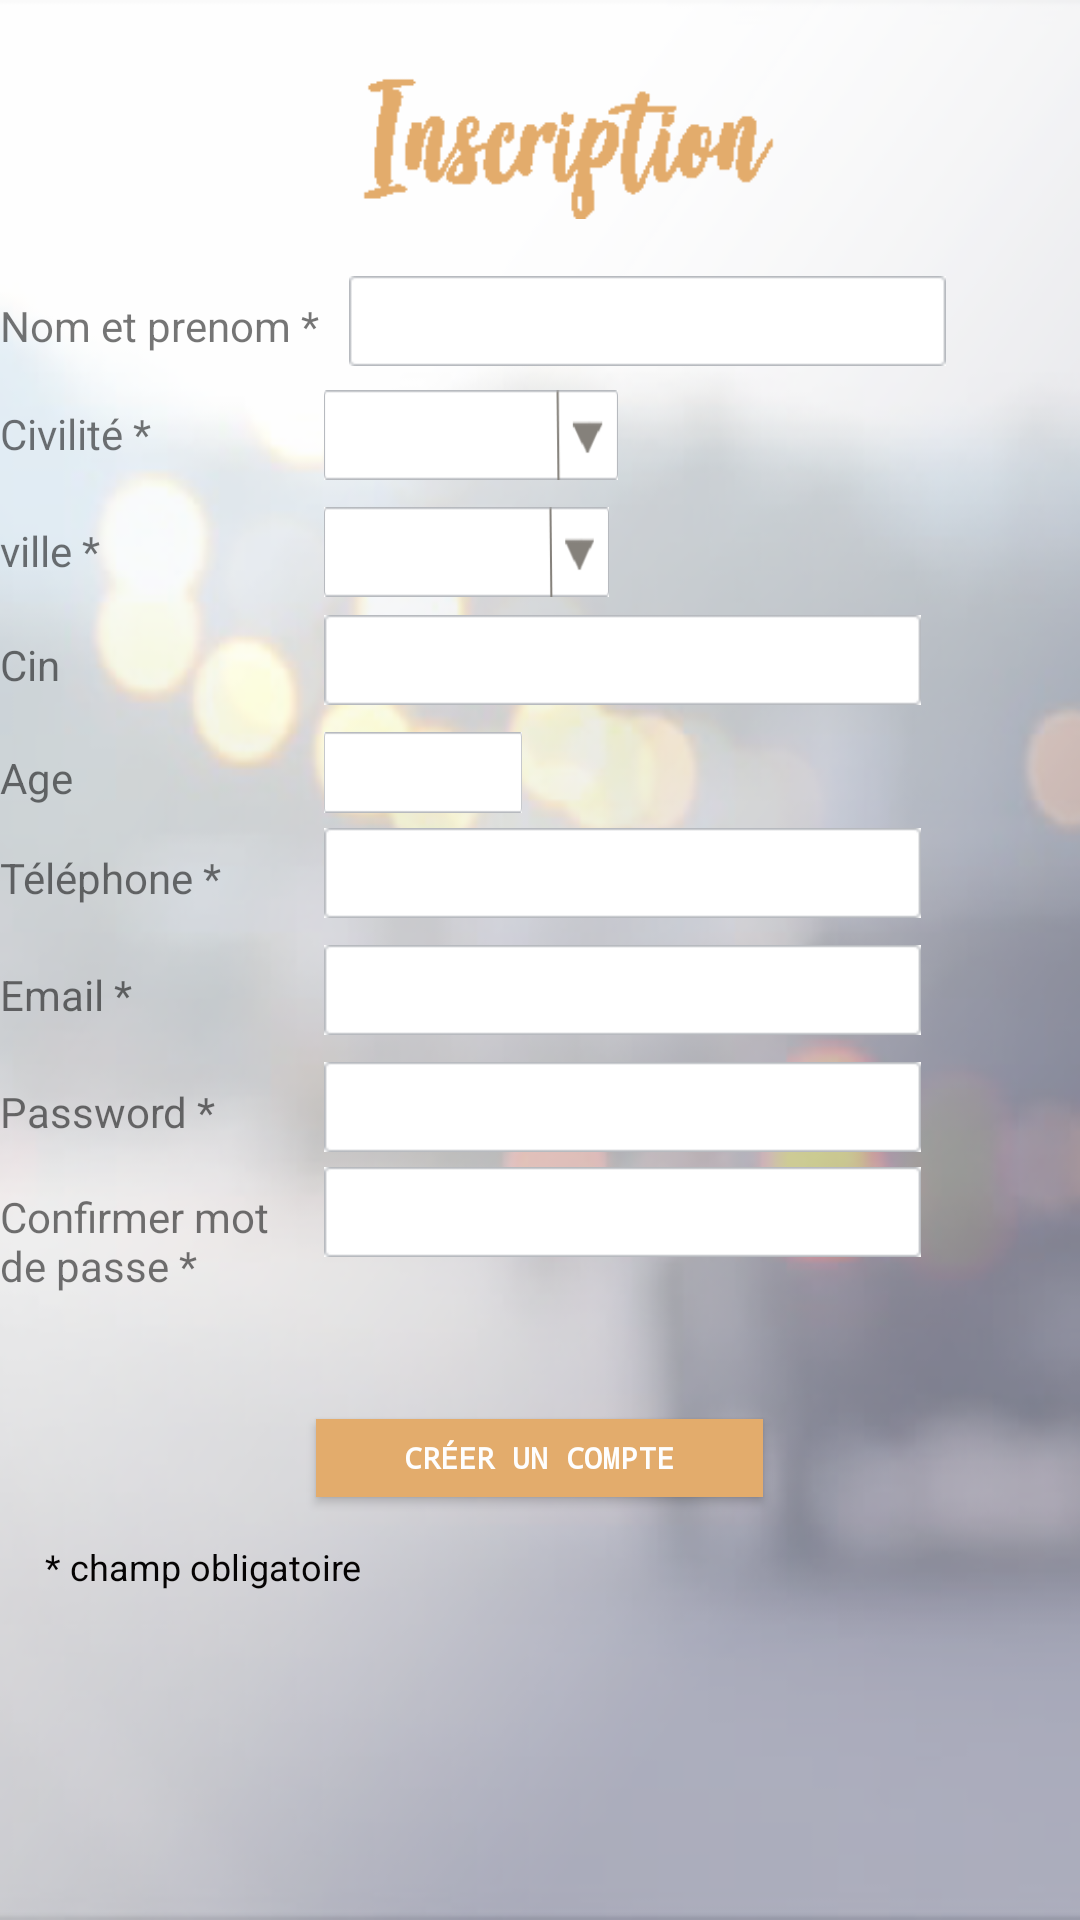

Android layout source for this screen:
<!-- AndroidManifest.xml: application theme Theme.APP_Tuni_Déménager -->
<!-- res/layout/inscription.xml -->
<?xml version="1.0" encoding="utf-8"?>
<LinearLayout xmlns:android="http://schemas.android.com/apk/res/android"
    xmlns:app="http://schemas.android.com/apk/res-auto"
    xmlns:tools="http://schemas.android.com/tools"
    android:layout_width="match_parent"
    android:layout_height="match_parent"
    android:background="@drawable/design2"
    android:orientation="vertical">


    <ImageView
        android:id="@+id/flech"
        android:layout_width="35dp"
        android:layout_height="21dp"
        app:srcCompat="@drawable/fleche_gauche" />

    <LinearLayout
        android:id="@+id/frameLayout0"
        android:layout_width="match_parent"
        android:layout_height="427dp"
        android:layout_alignParentLeft="true"
        android:layout_alignParentStart="true"
        android:layout_alignParentTop="true"
        android:orientation="vertical">

        <LinearLayout
            android:layout_width="483dp"
            android:layout_height="66dp"
            android:orientation="vertical">

            <ImageView
                android:id="@+id/imageView8"
                android:layout_width="379dp"
                android:layout_height="52dp"
                app:srcCompat="@drawable/design_inscri" />
        </LinearLayout>



        <LinearLayout


            android:layout_width="324dp"
            android:layout_height="43dp"
            android:orientation="horizontal">

            <TextView
                android:id="@+id/nom_prenom"
                android:layout_width="wrap_content"
                android:layout_height="wrap_content"
                android:layout_marginTop="5dp"
                android:text="Nom et prenom *   "
                android:textSize="14sp" />

            <EditText
                android:id="@+id/newnomprenom"
                android:layout_width="199dp"
                android:layout_height="30dp"
                android:layout_marginTop="5dp"
                android:background="@drawable/edit_text_normal"
                android:inputType="text"
                 android:textCursorDrawable="@color/monsoon" />
        </LinearLayout>

        <LinearLayout


            android:layout_width="291dp"
            android:layout_height="39dp"
            android:orientation="horizontal">

            <TextView
                android:id="@+id/civilite1"
                android:layout_width="108dp"
                android:layout_height="wrap_content"
                android:layout_marginTop="5dp"
                android:text="Civilité *"
                android:textSize="14sp" />

            <Spinner
                android:id="@+id/spinner2"
                android:layout_width="98dp"
                android:layout_height="30dp"
                android:background="@drawable/liste_deroulate1" />
        </LinearLayout>

        <LinearLayout


            android:layout_width="264dp"
            android:layout_height="31dp"
            android:orientation="horizontal">

            <TextView
                android:id="@+id/vil"
                android:layout_width="108dp"
                android:layout_height="wrap_content"
                android:layout_marginTop="5dp"
                android:text="ville *"
                android:textSize="14sp" />

            <Spinner
                android:id="@+id/spinner_ville"
                android:layout_width="95dp"
                android:layout_height="30dp"
                android:background="@drawable/liste_deroulate1" />
        </LinearLayout>

        <LinearLayout


            android:layout_width="match_parent"
            android:layout_height="39dp"
            android:orientation="horizontal">

            <TextView
                android:id="@+id/cin"
                android:layout_width="108dp"
                android:layout_height="wrap_content"
                android:layout_marginTop="5dp"
                android:text="Cin"
                android:textSize="14sp" />

            <EditText
                android:id="@+id/newcin"
                android:layout_width="199dp"
                android:layout_height="30dp"
                android:layout_marginTop="5dp"
                android:background="@drawable/edit_text_normal"
                android:inputType="number" />
        </LinearLayout>

        <LinearLayout


            android:layout_width="333dp"
            android:layout_height="wrap_content"
            android:orientation="horizontal">

            <TextView
                android:id="@+id/age"
                android:layout_width="108dp"
                android:layout_height="wrap_content"
                android:layout_marginTop="5dp"
                android:text="Age"
                android:textSize="14sp" />

            <EditText
                android:id="@+id/newage"
                android:layout_width="66dp"
                android:layout_height="27dp"
                android:layout_marginTop="5dp"
                android:background="@drawable/edit_text_normal"
                android:inputType="number" />
        </LinearLayout>

        <LinearLayout


            android:layout_width="match_parent"
            android:layout_height="39dp"
            android:orientation="horizontal">

            <TextView
                android:id="@+id/tlf"
                android:layout_width="108dp"
                android:layout_height="wrap_content"
                android:layout_marginTop="5dp"

                android:text="Téléphone *"
                android:textSize="14sp" />

            <EditText
                android:id="@+id/newtlf"
                android:layout_width="199dp"
                android:layout_height="30dp"
                android:layout_marginTop="5dp"
                android:background="@drawable/edit_text_normal"
                android:inputType="number"
                android:maxLength="8" />
        </LinearLayout>

        <LinearLayout


            android:layout_width="match_parent"
            android:layout_height="39dp"
            android:orientation="horizontal">

            <TextView
                android:id="@+id/emailEditText"
                android:layout_width="108dp"
                android:layout_height="wrap_content"
                android:layout_marginTop="5dp"
                android:text="Email *"
                android:textSize="14sp" />

            <EditText
                android:id="@+id/newEmail"
                android:layout_width="199dp"
                android:layout_height="30dp"
                android:layout_marginTop="5dp"
                android:background="@drawable/edit_text_normal"
                android:inputType="textEmailAddress" />
        </LinearLayout>

        <LinearLayout


            android:layout_width="362dp"
            android:layout_height="wrap_content"
            android:orientation="horizontal">

            <TextView
                android:id="@+id/textView4"
                android:layout_width="108dp"
                android:layout_height="wrap_content"
                android:layout_marginTop="5dp"

                android:text="Password *"
                android:textSize="14sp" />

            <EditText
                android:id="@+id/newPassword"
                android:layout_width="199dp"
                android:layout_height="30dp"
                android:layout_marginTop="5dp"
                android:background="@drawable/edit_text_normal"
                android:inputType="textPassword" />
        </LinearLayout>


        <LinearLayout


            android:layout_width="match_parent"
            android:layout_height="66dp"
            android:orientation="horizontal">

            <TextView
                android:id="@+id/confirm0"
                android:layout_width="108dp"
                android:layout_height="36dp"
                android:layout_marginTop="5dp"

                android:text="Confirmer mot de passe *"
                android:textSize="14sp" />

            <EditText
                android:id="@+id/confirme"
                android:layout_width="199dp"
                android:layout_height="30dp"
                android:layout_marginTop="5dp"
                android:background="@drawable/edit_text_normal"
                android:inputType="textPassword" />
        </LinearLayout>

    </LinearLayout>

    <LinearLayout
        android:id="@+id/bottunLayout"
        android:layout_width="330dp"
        android:layout_height="51dp"
        android:layout_gravity="center"
        android:layout_marginTop="10dp"

        android:orientation="vertical">

        <Button
            android:id="@+id/cree_compte"
            android:layout_width="149dp"
            android:layout_height="31dp"
            android:layout_gravity="center"
            android:layout_marginBottom="10dp"
            android:layout_marginTop="15dp"
            android:layout_weight="1"
            android:background="@color/colorbeige"
            android:fontFamily="monospace"
            android:onClick="signup"
            android:text="Créer un compte"
            android:textColor="@color/colorwhite"
            android:textSize="10sp"
            android:textStyle="bold" />

    </LinearLayout>

    <TextView

        android:layout_width="wrap_content"
        android:layout_height="36dp"
        android:layout_marginTop="5dp"
        android:paddingLeft="15dp"
        android:text="* champ obligatoire "
        android:textColor="@color/colorblack"
        android:textSize="12sp" />
</LinearLayout>
<!-- resources referenced by this layout -->
<resources>
  <color name="colorbeige">#e3ac6c</color>
  <color name="colorblack">#050303</color>
  <color name="colorwhite">#fefefe</color>
  <color name="monsoon">#797979</color>
  <!-- drawable design2: png bitmap (drawable, 85757 bytes) -->
  <!-- drawable design_inscri: png bitmap (drawable-v24, 1252 bytes) -->
  <!-- drawable edit_text_normal: png bitmap (drawable, 3016 bytes) -->
  <!-- drawable liste_deroulate1: png bitmap (drawable-v24, 1826 bytes) -->
  <style name="Theme.APP_Tuni_Déménager" parent="Theme.AppCompat.Light.DarkActionBar">        
          <item name="colorPrimary">@color/colorbeige</item>
          <item name="colorPrimaryVariant">@color/iron</item>
          <item name="colorOnPrimary">@color/black</item>
          <item name="colorOnSecondary">@color/white</item>
          
          <item name="colorSecondary">@color/teal_200</item>
          <item name="colorSecondaryVariant">@color/teal_700</item>
  
          
          <item name="android:statusBarColor" tools:targetApi="l">?attr/colorPrimaryVariant</item>
          
      </style>
  <color name="iron">#aeadad</color>
  <color name="black">#FF000000</color>
  <color name="white">#FFFFFFFF</color>
  <color name="teal_200">#FF03DAC5</color>
  <color name="teal_700">#FF018786</color>
</resources>
